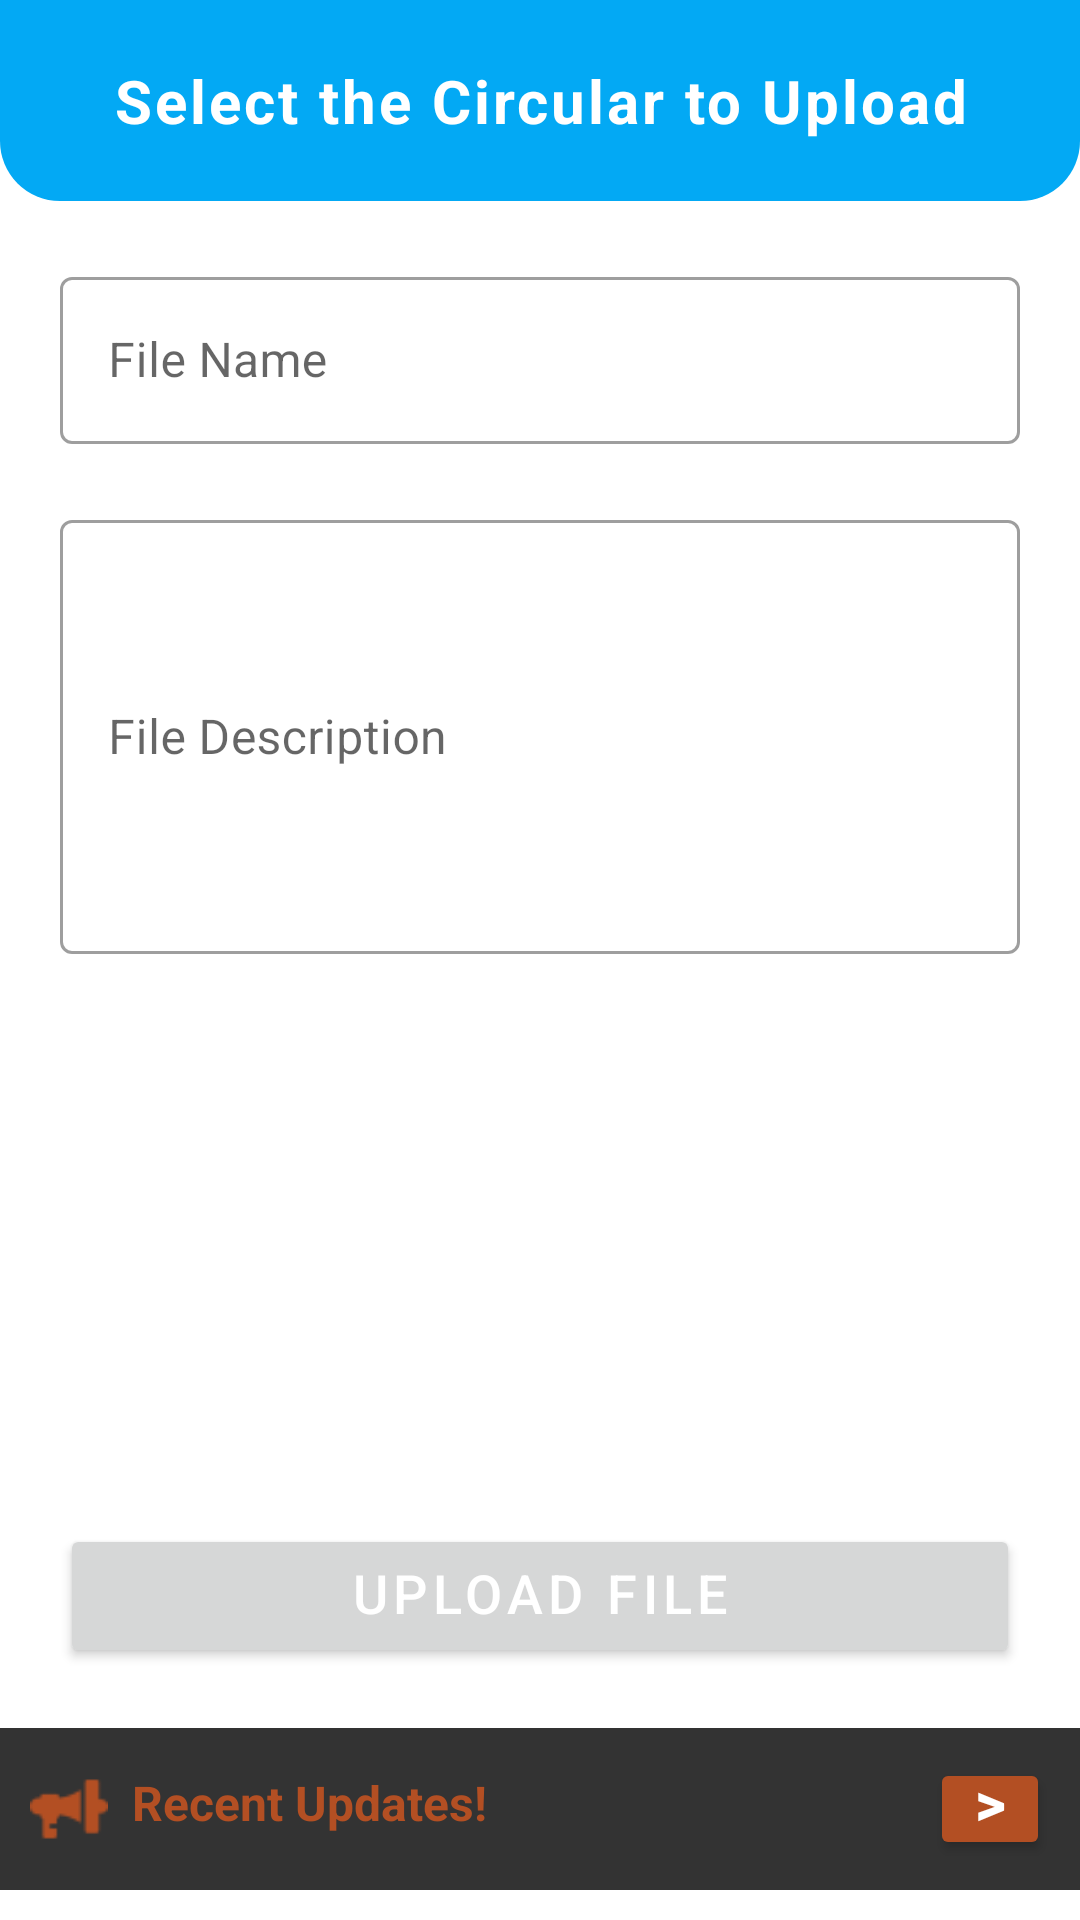

Layout XML and referenced resources for this Android screen:
<!-- AndroidManifest.xml: application theme Theme.SparrowCampus -->
<!-- res/layout/fragment_admin_circular.xml -->
<?xml version="1.0" encoding="utf-8"?>
<FrameLayout xmlns:android="http://schemas.android.com/apk/res/android"
    xmlns:tools="http://schemas.android.com/tools"
    android:layout_width="match_parent"
    android:layout_height="match_parent"
    tools:context=".AdminCircularFragment">

    <ScrollView
        android:layout_width="match_parent"
        android:layout_height="wrap_content">


    </ScrollView>
    
    <RelativeLayout
        android:layout_width="match_parent"
        android:layout_height="match_parent">

        <LinearLayout
            android:id="@+id/ll1"
            android:layout_width="match_parent"
            android:layout_height="wrap_content"
            android:padding="20dp"
            android:background="@drawable/linear_back"
            android:orientation="vertical">

            <TextView
                android:layout_width="match_parent"
                android:layout_height="wrap_content"
                android:textSize="20sp"
                android:textAlignment="center"
                android:letterSpacing="0.05"
                android:textColor="@color/white"
                android:includeFontPadding="true"
                android:textStyle="bold"
                android:text="Select the Circular to Upload"/>

        </LinearLayout>

        <com.google.android.material.textfield.TextInputLayout
            android:id="@+id/textInputLayout1"
            android:layout_below="@id/ll1"
            android:layout_marginStart="20dp"
            android:layout_marginEnd="20dp"
            style="@style/Widget.MaterialComponents.TextInputLayout.OutlinedBox"
            android:layout_width="match_parent"
            android:layout_height="wrap_content"
            android:layout_marginTop="20dp">

            <com.google.android.material.textfield.TextInputEditText
                android:id="@+id/fileName"
                android:layout_width="match_parent"
                android:layout_height="wrap_content"
                android:hint="File Name"
                android:inputType="text" />

        </com.google.android.material.textfield.TextInputLayout>

        <com.google.android.material.textfield.TextInputLayout
            android:id="@+id/textInputLayout2"
            android:layout_below="@id/textInputLayout1"
            android:layout_marginStart="20dp"
            android:layout_marginEnd="20dp"
            style="@style/Widget.MaterialComponents.TextInputLayout.OutlinedBox"
            android:layout_width="match_parent"
            android:layout_height="150dp"
            android:layout_marginTop="20dp">

            <com.google.android.material.textfield.TextInputEditText
                android:id="@+id/fileDesc"
                android:textAlignment="viewStart"
                android:layout_width="match_parent"
                android:layout_height="match_parent"
                android:hint="File Description"
                android:inputType="text" />

        </com.google.android.material.textfield.TextInputLayout>

        <ImageView
            android:id="@+id/selectFile"
            android:layout_width="match_parent"
            android:layout_height="150dp"
            android:foregroundGravity="center"
            android:layout_below="@id/textInputLayout2"
            android:layout_marginTop="20dp"
            android:src="@drawable/upload_doc" />

        <Button
            android:layout_width="match_parent"
            android:layout_height="wrap_content"
            android:layout_below="@id/selectFile"
            android:layout_marginStart="20dp"
            android:layout_marginTop="20dp"
            android:layout_marginEnd="20dp"
            android:text="Upload File"
            android:textColor="@color/white"
            android:padding="12dp"
            android:textSize="18sp"
            android:letterSpacing="0.1"
            android:includeFontPadding="false"
            android:id="@+id/uploadFile"
            />

        <RelativeLayout
            android:layout_width="match_parent"
            android:layout_height="wrap_content"
            android:layout_below="@id/uploadFile"
            android:layout_gravity="center"
            android:layout_marginTop="20dp"
            android:layout_marginBottom="10dp"
            android:background="#333333"
            android:padding="10dp">

            <LinearLayout
                android:layout_width="wrap_content"
                android:layout_height="wrap_content"
                android:layout_centerVertical="true"
                android:layout_gravity="center_vertical"
                android:layout_marginTop="2dp"
                android:orientation="horizontal">

                <ImageView
                    android:layout_width="26dp"
                    android:layout_height="26dp"
                    android:foregroundGravity="center"
                    android:src="@drawable/megaphone" />

                <TextView
                    android:layout_width="wrap_content"
                    android:layout_height="wrap_content"
                    android:layout_centerInParent="true"
                    android:layout_marginLeft="8dp"
                    android:gravity="center"
                    android:text="Recent Updates!"
                    android:textColor="@color/brown"
                    android:textSize="16sp"
                    android:textStyle="bold" />

            </LinearLayout>

            <Button
                android:id="@+id/notificationBtn"
                android:layout_width="40dp"
                android:layout_height="36dp"
                android:layout_alignParentEnd="true"
                android:layout_centerVertical="true"
                android:backgroundTint="@color/brown"
                android:gravity="center"
                android:hint=">"
                android:paddingTop="1dp"
                android:text=">"
                android:textColor="@color/white"
                android:textColorHint="@color/white"
                android:textSize="20sp"
                android:textStyle="bold" />

        </RelativeLayout>

    </RelativeLayout>

</FrameLayout>
<!-- resources referenced by this layout -->
<resources>
  <color name="brown">#b34f23</color>
  <color name="white">#FFFFFFFF</color>
  <!-- drawable linear_back (drawable) -->
  <?xml version="1.0" encoding="utf-8"?>
  <shape android:shape="rectangle" xmlns:android="http://schemas.android.com/apk/res/android">
      <solid android:color="@color/blue"/>
      <corners android:bottomLeftRadius="20dp" android:bottomRightRadius="20dp"/>
  </shape>
  <!-- drawable megaphone: png bitmap (drawable, 697 bytes) -->
  <style name="Theme.SparrowCampus" parent="Theme.MaterialComponents.DayNight.NoActionBar">
          
          <item name="colorPrimary">@color/blue</item>
          <item name="colorPrimaryVariant">@color/blue</item>
          <item name="colorOnPrimary">@color/black</item>
          <item name="colorSecondary">@color/teal_200</item>
          <item name="colorSecondaryVariant">@color/teal_200</item>
          <item name="colorOnSecondary">@color/black</item>
          <item name="android:statusBarColor">?attr/colorPrimaryVariant</item>
          
      </style>
  <color name="blue">#03a9f4</color>
  <color name="black">#FF000000</color>
  <color name="teal_200">#ff03dac5</color>
</resources>
